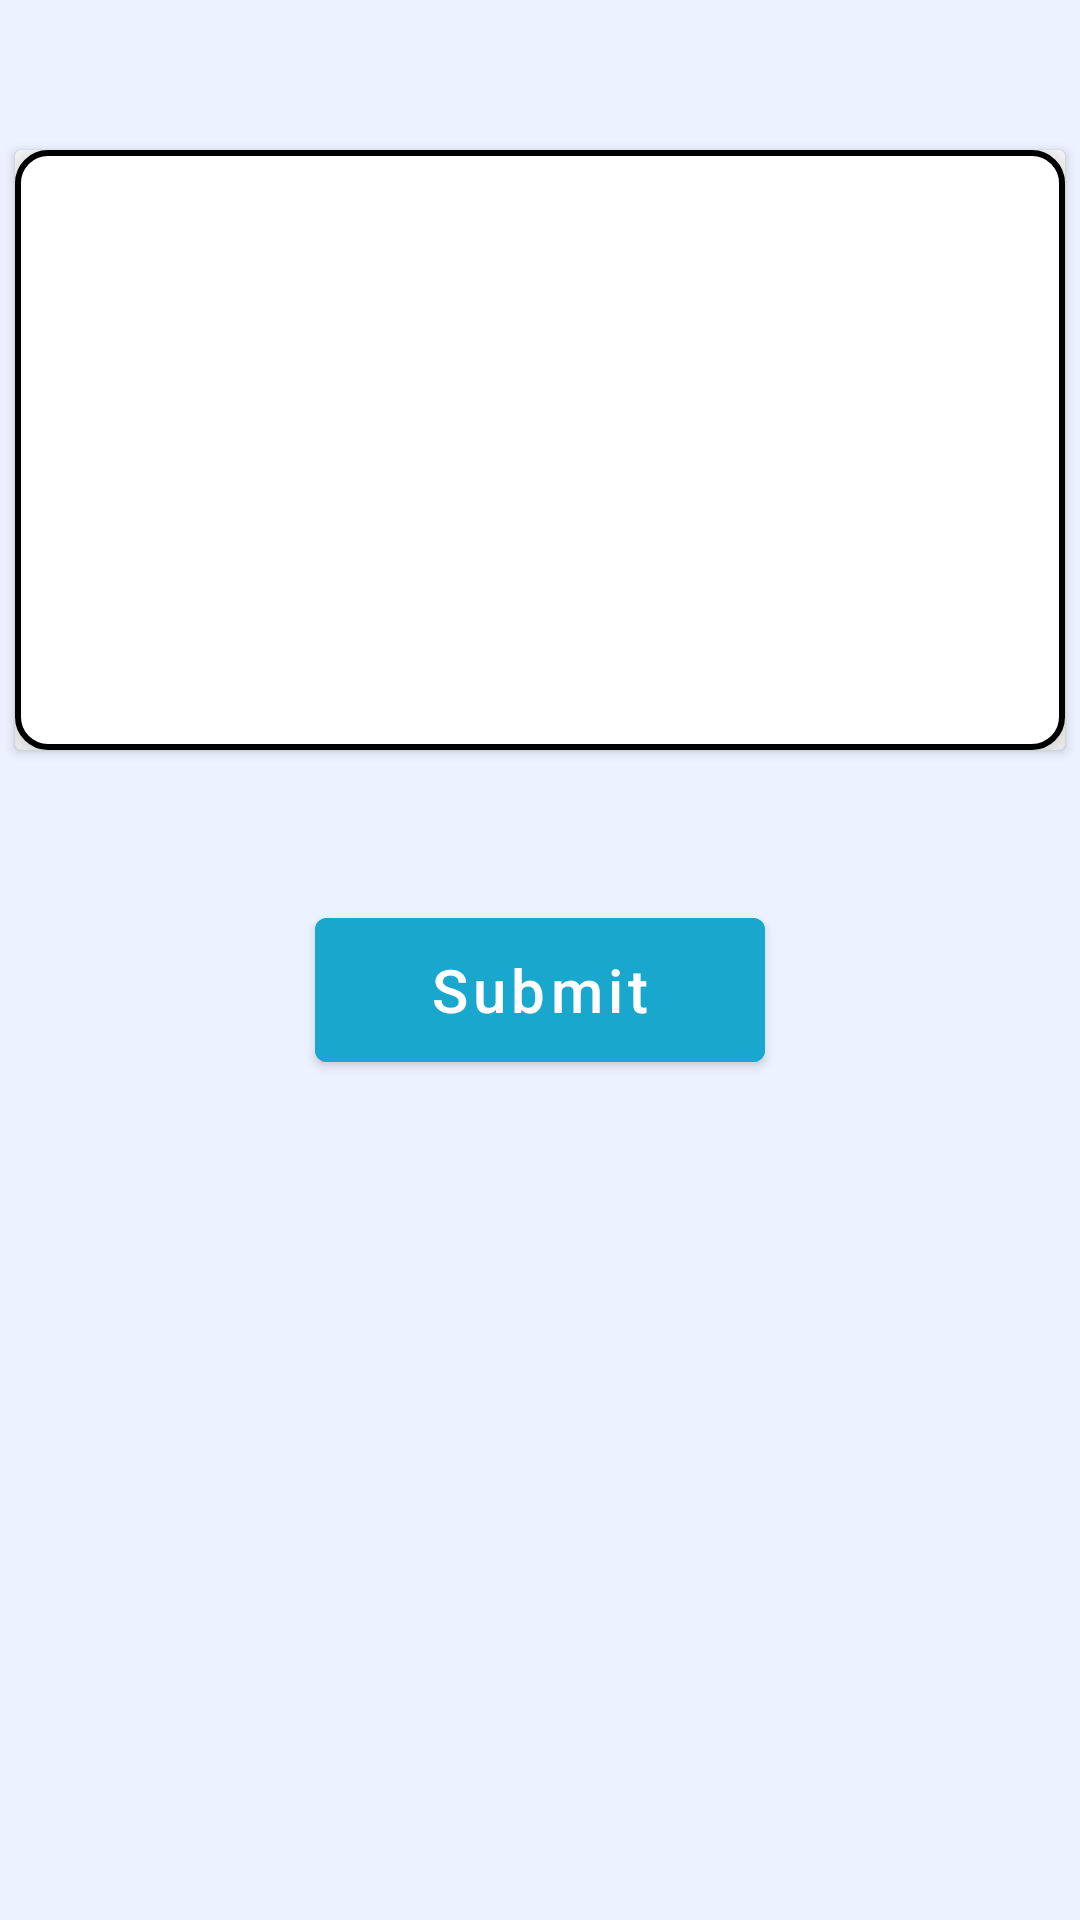

This screen was rendered from an Android layout file. Write that file and the resources it references.
<!-- AndroidManifest.xml: application theme Theme.NITCMessManager -->
<!-- res/layout/fragment_student_feedback.xml -->
<?xml version="1.0" encoding="utf-8"?>
<androidx.constraintlayout.widget.ConstraintLayout xmlns:android="http://schemas.android.com/apk/res/android"
    xmlns:app="http://schemas.android.com/apk/res-auto"
    xmlns:tools="http://schemas.android.com/tools"
    android:id="@+id/constraintLayoutFeedback"
    android:layout_width="match_parent"
    android:layout_height="match_parent"
    android:background="@color/main_color"
    tools:context=".student.StudentFeedbackFragment">

    <androidx.cardview.widget.CardView
        android:id="@+id/cardViewFeedback"
        android:layout_width="350dp"
        android:layout_height="200dp"
        android:layout_marginTop="50dp"
        android:background="@drawable/outline_black"
        app:layout_constraintEnd_toEndOf="parent"
        app:layout_constraintHorizontal_bias="0.5"
        app:layout_constraintStart_toStartOf="parent"
        app:layout_constraintTop_toTopOf="parent">

        <com.google.android.material.textfield.TextInputLayout
            android:id="@+id/textInputLayout"
            style="@style/Widget.MaterialComponents.TextInputLayout.OutlinedBox"
            android:layout_width="match_parent"
            android:layout_height="match_parent"
            android:background="@drawable/outline_black"
            android:elevation="10dp"
            app:counterEnabled="true"
            app:counterMaxLength="300"
            app:boxStrokeWidthFocused="0dp"
            app:boxStrokeWidth="0dp"
            app:endIconMode="clear_text">

            <com.google.android.material.textfield.TextInputEditText
                android:id="@+id/feedbackMessage"
                android:layout_width="match_parent"
                android:layout_height="match_parent"
                android:inputType="textMultiLine"
                android:textColor="@color/black"
                android:textColorHint="@color/black"
                android:textCursorDrawable="@null"
                android:textSize="20sp" />
        </com.google.android.material.textfield.TextInputLayout>

    </androidx.cardview.widget.CardView>

    <Button
        android:id="@+id/buttonSend"
        android:layout_width="150dp"
        android:layout_height="60dp"
        android:layout_marginTop="50dp"
        android:elevation="10dp"
        android:backgroundTint="@color/primary_button"
        android:text="Submit"
        android:textAllCaps="false"
        android:textColor="@color/white"
        android:textSize="20sp"
        app:layout_constraintEnd_toEndOf="parent"
        app:layout_constraintHorizontal_bias="0.5"
        app:layout_constraintStart_toStartOf="parent"
        app:layout_constraintTop_toBottomOf="@+id/cardViewFeedback" />
</androidx.constraintlayout.widget.ConstraintLayout>
<!-- resources referenced by this layout -->
<resources>
  <color name="black">#FF000000</color>
  <color name="main_color">#ECF2FF</color>
  <color name="primary_button">#19A7CE</color>
  <color name="white">#FFFFFFFF</color>
  <!-- drawable outline_black (drawable) -->
  <?xml version="1.0" encoding="utf-8"?>
  <shape xmlns:android="http://schemas.android.com/apk/res/android">
      <stroke android:color="@color/black"
          android:width="2dp"/>
      <solid
          android:color="@color/white"/>
      <corners
          android:radius="10dp"/>
  </shape>
  <style name="Theme.NITCMessManager" parent="Theme.MaterialComponents.DayNight.DarkActionBar">
          
          <item name="colorPrimary">@color/purple_500</item>
          <item name="colorPrimaryVariant">@color/purple_700</item>
          <item name="colorOnPrimary">@color/white</item>
          
          <item name="colorSecondary">@color/teal_200</item>
          <item name="colorSecondaryVariant">@color/teal_700</item>
          <item name="colorOnSecondary">@color/black</item>
          
          <item name="android:statusBarColor">?attr/colorPrimaryVariant</item>
          
      </style>
  <color name="purple_500">#FF6200EE</color>
  <color name="purple_700">#FF3700B3</color>
  <color name="teal_200">#FF03DAC5</color>
  <color name="teal_700">#FF018786</color>
</resources>
